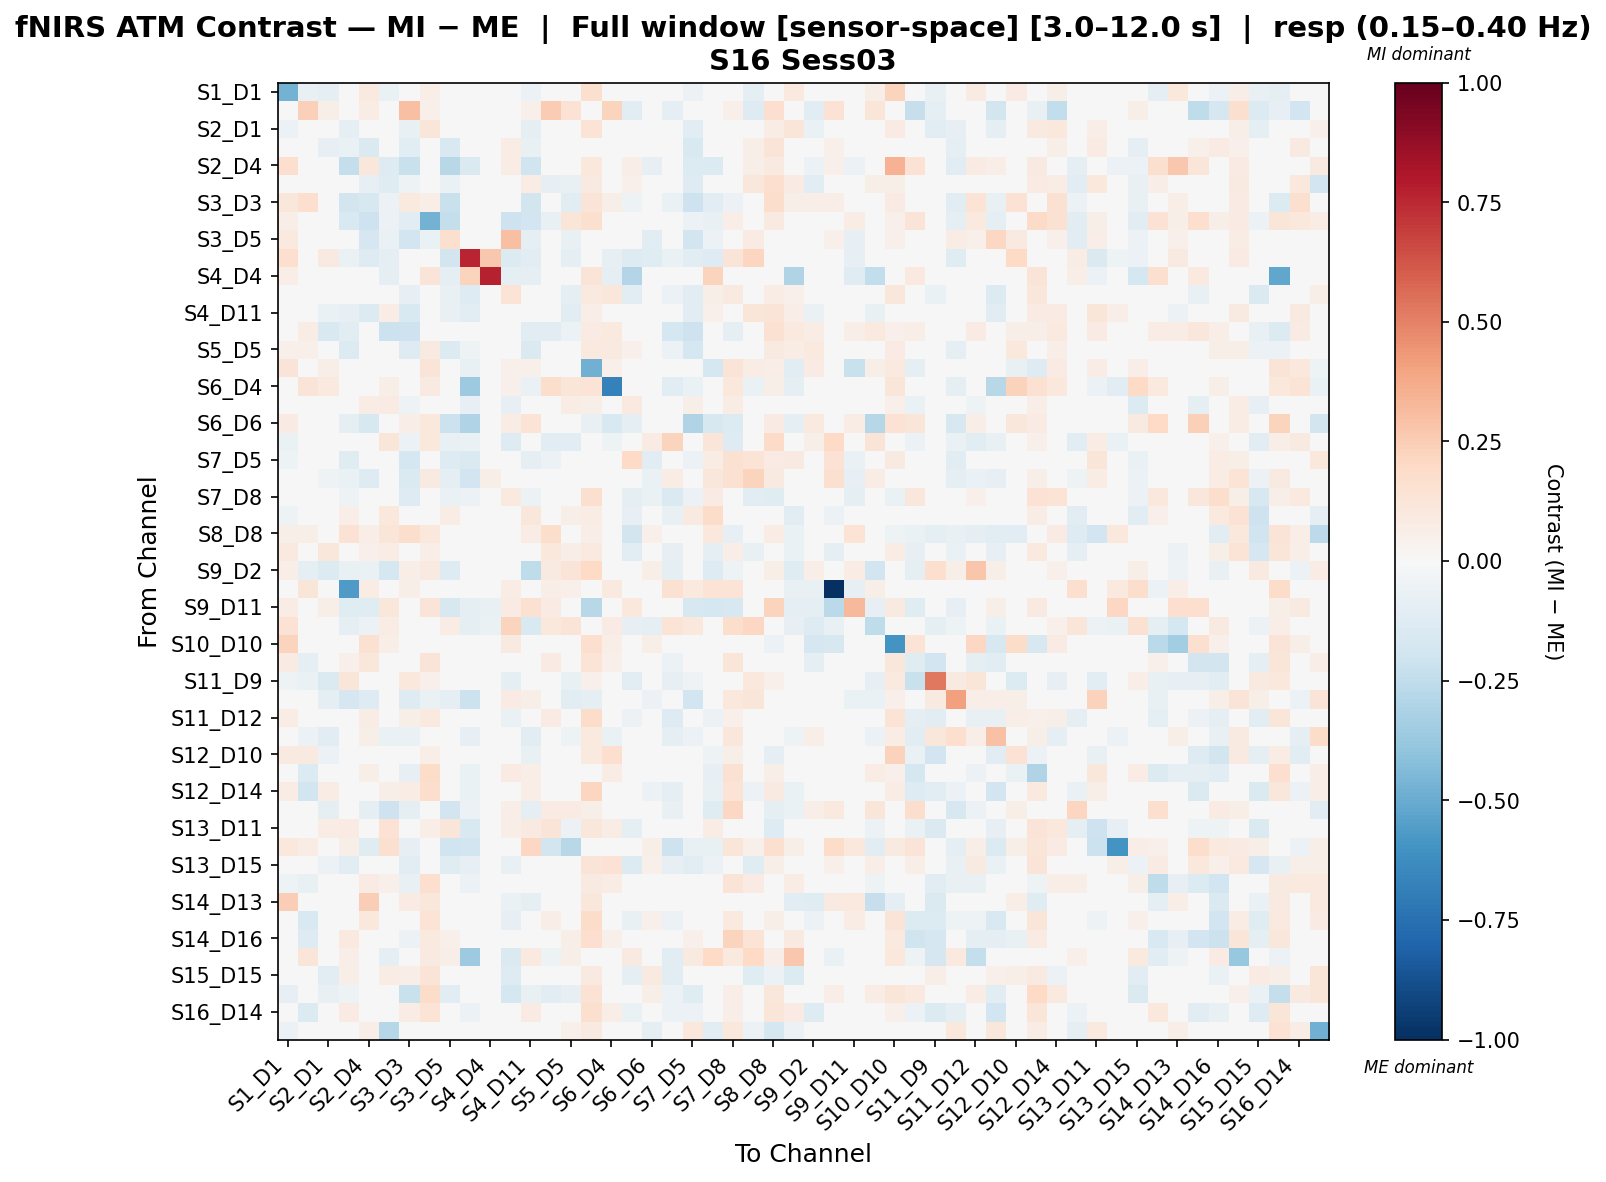

Source data for this figure (header and first rows):
, S1_D1 hbo, S1_D3 hbo, S2_D1 hbo, S2_D2 hbo, S2_D4 hbo, S3_D1 hbo, S3_D3 hbo, S3_D4 hbo, S3_D5 hbo, S4_D2 hbo, S4_D4 hbo, S4_D6 hbo, S4_D11 hbo, S5_D3 hbo, S5_D5 hbo, S5_D7 hbo, S6_D4 hbo, S6_D5 hbo, S6_D6 hbo, S6_D8 hbo, S7_D5 hbo, S7_D7 hbo, S7_D8 hbo
S1_D1 hbo, -0.4715, -0.07666, -0.1, -0.02124, 0.1002, -0.06371, 0.03361, 0.06639, 0.02969, 0.03547, 0.0, -0.02082, -0.05801, 0.002599, 0.02636, 0.1635, 0.02259, 0.03843, -0.005783, -0.03003, -0.05691, 0.03498, 0.0106
S1_D3 hbo, -0.02949, 0.2345, 0.05952, 0.04224, 0.07392, 0.006338, 0.2974, 0.0528, -0.02119, -0.04894, 0.0, -0.008621, 0.0528, 0.2549, 0.1418, 0.01753, 0.2219, -0.1166, 0.0, -0.08805, -0.01487, -0.04461, 0.0528
S2_D1 hbo, -0.05809, 0.01548, -0.01594, -0.08928, 0.001694, 0.02386, -0.07448, 0.1174, -0.0167, 0.001021, 0.0, -0.01644, -0.09169, 0.0328, -0.03522, 0.1338, 0.04754, -0.007892, 0.0, -0.03221, -0.1017, -0.0279, 0.0294
S2_D2 hbo, -0.02143, 0.03301, -0.08235, -0.06774, -0.1449, -0.03188, -0.1058, 0.03706, -0.156, -0.02915, 0.0, 0.07435, -0.07788, 0.03885, -0.04706, 0.02982, 0.0273, 0.02937, -0.01169, -0.01893, -0.1521, -0.03019, 0.04026
S2_D4 hbo, 0.1645, 0.008885, -0.02985, -0.2394, 0.1094, -0.1309, -0.2239, -0.03648, -0.2777, -0.1419, 0.0, 0.07404, -0.1959, -0.04049, -0.04674, 0.1065, 0.008885, 0.06416, -0.08401, -0.008448, -0.1389, -0.1343, -0.04104
S3_D1 hbo, -0.03128, 0.01077, -0.03017, 0.0006138, -0.08508, -0.1201, -0.05052, 0.04576, -0.06439, -0.04871, -0.01074, 0.01783, 0.07593, -0.07885, -0.07526, 0.09027, 0.03738, 0.05215, -0.02148, -0.04011, -0.1253, 0.004481, -0.0006138
S3_D3 hbo, 0.114, 0.1655, -0.02948, -0.1874, -0.1601, -0.0554, 0.09955, 0.06379, -0.221, -0.03204, 0.0, -0.03234, -0.1836, 0.007826, -0.1168, 0.1326, 0.05817, -0.05226, 0.009188, -0.06525, -0.2044, -0.1039, -0.06132
S3_D4 hbo, 0.06944, 0.0134, -0.04036, -0.1529, -0.2067, -0.06197, -0.1165, -0.4694, -0.2357, 0.0, 0.0134, -0.2042, -0.1903, -0.07447, 0.1237, 0.1571, 0.0469, -0.00782, 0.04793, 0.01508, -0.05923, -0.07153, 0.06895
S3_D5 hbo, 0.101, 0.02396, 0.03012, -0.01382, -0.1695, -0.06599, -0.1878, -0.06702, 0.1619, -0.03388, 0.0, 0.2972, -0.09888, 0.01417, -0.07229, 0.0006369, 0.001511, -0.02689, -0.1114, -0.02094, -0.1905, -0.0583, -0.03441
S4_D2 hbo, 0.1674, -0.01257, 0.09274, -0.06501, -0.1278, -0.09548, -0.04039, 0.0, -0.1858, 0.7648, 0.2694, -0.1389, -0.1078, 0.02965, -0.08638, 0.0002484, -0.08048, -0.1293, -0.1246, -0.06672, -0.1069, -0.1322, 0.1292
S4_D4 hbo, 0.0639, 0.0, 0.0, 0.0, 0.0, -0.08594, 0.0, 0.1278, -0.08594, 0.2259, 0.7679, -0.08594, -0.08594, 0.0, 0.0, 0.1278, -0.08721, -0.2934, 0.006234, 0.0, 0.0, 0.2237, 0.009916
S4_D6 hbo, -0.02325, 0.0329, -0.02948, 0.04567, -0.002012, 0.03946, -0.08411, -0.01744, -0.07087, -0.1264, -0.002721, 0.1359, -0.04298, 0.0311, -0.08859, 0.09529, 0.1132, -0.1112, 0.02135, -0.05943, -0.1058, 0.05799, 0.09079
S4_D11 hbo, -0.02851, 0.0424, -0.06812, -0.08211, -0.1358, 0.07312, -0.1487, 0.00836, -0.07532, -0.1084, 0.0, 0.03177, -0.01599, 0.002486, -0.1135, 0.06449, 0.01209, -0.01781, -0.006419, -0.01304, -0.105, 0.05187, 0.0407
S5_D3 hbo, -0.007444, 0.07613, -0.1553, -0.1016, -0.0144, -0.2145, -0.2034, 0.008991, -0.02556, 0.01357, 0.0, 0.005698, -0.1159, -0.1016, -0.06088, 0.08577, 0.09511, 0.01276, 0.01319, -0.1736, -0.2045, -0.01467, -0.09384
S5_D5 hbo, 0.05364, 0.05157, -0.02547, -0.1396, -0.03517, -0.04868, -0.1312, 0.09076, -0.1337, -0.05205, 0.0, -0.0315, -0.1482, 0.02587, -0.00333, 0.09461, 0.08844, 0.05053, -0.009046, -0.06034, -0.1727, -0.02415, 0.0228
S5_D7 hbo, 0.1254, -0.02042, 0.06123, 0.00584, 0.01006, 0.01839, 0.005208, 0.129, -0.02325, -0.07344, 0.0165, 0.05283, 0.05093, -0.0487, 0.03958, -0.4843, 0.05283, 0.04733, -0.01686, 0.001418, -0.04651, -0.1779, 0.1305
S6_D4 hbo, 0.003953, 0.1301, 0.09484, -0.002869, -0.03434, 0.06103, -0.003825, 0.09035, -0.04786, -0.3648, -0.04924, 0.05051, -0.06677, 0.1783, 0.1224, 0.1343, -0.6771, -0.02321, -0.04248, -0.1075, -0.06486, -0.03434, 0.105
S6_D5 hbo, 0.04278, -0.02484, 0.004576, 0.02504, 0.0768, 0.08302, -0.05464, 0.01111, -0.01247, -0.08427, 0.0, -0.08422, 0.0218, 0.01477, 0.07442, 0.05771, 0.01143, 0.09933, -0.02484, -0.04008, 0.05556, 0.00162, 0.07283
S6_D6 hbo, 0.08144, 0.0, 0.0, -0.09406, -0.1592, 0.0, 0.06516, 0.1038, -0.2114, -0.3002, -0.02937, 0.07668, 0.1387, 0.04887, -0.005047, -0.07763, -0.1548, -0.08813, -0.02054, 0.04887, -0.2995, -0.1591, -0.1404
S6_D8 hbo, -0.07016, -0.01432, -0.01422, -0.01644, -0.02719, 0.1217, -0.05874, 0.1084, -0.0725, -0.06353, 0.0, -0.1323, 0.02137, -0.1129, -0.1127, 0.04453, -0.05438, -0.02805, 0.08216, 0.2189, -0.04889, 0.124, -0.1318
S7_D5 hbo, -0.05457, 0.0, -0.02431, -0.1244, -0.03788, -0.02547, -0.1772, -0.0006601, -0.1318, -0.1441, 0.0, -0.03835, -0.09869, -0.0597, -0.03042, -0.02065, 0.02044, 0.2029, -0.1059, 0.003377, -0.06191, 0.074, 0.1501
S7_D7 hbo, 0.01888, -0.002045, -0.05081, -0.06311, -0.1251, 0.03581, -0.146, 0.09362, -0.08851, -0.1952, 0.06212, 0.005801, 0.02747, -0.04468, -0.02748, -0.0442, 0.02628, -0.01052, -0.06891, 0.07332, -0.01681, 0.1135, 0.1515
S7_D8 hbo, -0.01565, 0.01846, -0.0154, -0.05094, -0.03692, -0.04949, -0.1254, 0.03483, -0.07027, -0.05822, -0.01692, 0.09894, -0.05643, 0.03229, -0.02541, 0.1589, 0.0482, -0.09145, -0.06923, -0.1482, -0.05709, 0.08254, -0.03693
S8_D6 hbo, -0.05427, -0.02566, -0.01106, 0.06318, 0.04333, 0.1054, -0.01063, -0.04175, 0.07143, -0.02716, 0.0, 0.02674, 0.1121, 0.006669, 0.05665, 0.07724, -0.008355, -0.07872, -0.008594, -0.07627, 0.09096, 0.1799, -0.03254
S8_D8 hbo, 0.05547, 0.05547, -0.0365, 0.1475, 0.06257, 0.1249, 0.175, 0.1079, 0.0, -0.009476, 0.0, 0.02918, 0.07599, 0.1733, 0.02064, 0.06778, 0.03128, -0.1839, 0.05192, -0.01348, -0.04058, 0.1041, -0.08193
S8_D15 hbo, 0.09974, 0.02103, 0.1101, -0.02297, 0.05289, 0.07272, 0.02644, 0.06761, -0.03665, -0.04888, -0.04581, 0.007454, 0.03351, 0.1035, 0.06355, 0.09385, -0.03427, -0.1024, -0.03635, -0.08505, 0.02642, -0.08716, 0.06434
S9_D2 hbo, 0.06367, -0.09134, -0.1358, -0.07051, -0.0639, -0.1762, 0.065, 0.08594, -0.1278, 0.0, 0.0, 0.0, -0.2556, 0.08721, 0.1289, 0.2018, 0.0, -0.01305, 0.05729, -0.1005, 0.0, -0.1278, -0.05219
S9_D9 hbo, 0.02003, 0.1246, 0.008159, -0.5668, 0.07491, 0.01113, 0.05682, 0.04421, 0.01113, -0.00445, 0.0, 0.07477, -0.03634, 0.06839, 0.05385, -0.00445, 0.09702, 0.01558, 0.0, 0.1495, 0.09435, 0.135, 0.134
S9_D11 hbo, 0.07552, 0.0, 0.056, -0.1206, -0.1206, 0.1108, -0.04449, 0.1315, -0.1608, -0.1005, -0.07668, 0.08401, 0.1552, 0.08401, -0.02868, -0.274, 0.0, 0.1047, 0.03289, -0.02068, -0.1608, -0.1753, -0.1608
S10_D9 hbo, 0.1406, 0.02697, -0.0207, -0.09956, -0.05493, 0.07588, 0.0358, -0.04121, 0.07234, -0.09484, -0.06691, 0.2201, -0.1531, 0.1088, 0.1262, -0.001136, 0.0788, -0.07828, -0.09736, 0.1332, 0.1035, 0.04086, 0.1729
S10_D10 hbo, 0.2214, 0.02219, 0.01381, -0.04312, 0.1536, 0.06788, 0.04891, 0.03589, 0.007395, -0.03475, 0.0, 0.09007, -0.01577, 0.02281, 0.01399, 0.1668, 0.06352, -0.01078, 0.05878, -0.01319, 0.02219, 0.01639, -0.02735
S10_D12 hbo, 0.08305, -0.0886, -0.003486, 0.05368, 0.111, -0.008715, -0.02171, 0.1301, 0.0, 0.0, 0.01534, -0.02749, 0.01617, 0.07998, 0.01617, 0.1394, 0.05005, -0.03709, 0.03659, -0.06014, -0.01478, -0.04448, 0.1177
S11_D9 hbo, -0.05185, -0.06306, -0.1432, 0.1212, -0.01305, 0.04224, 0.102, 0.05098, 0.0, 0.0, 0.0187, -0.1016, 0.04572, 0.0182, -0.07264, 0.0533, 0.01587, -0.1054, -0.0261, -0.08127, -0.05219, 0.0, -0.04387
S11_D11 hbo, -0.04899, 0.02637, -0.09044, -0.1702, -0.1281, -0.006507, -0.1303, -0.0649, -0.0968, -0.2163, 0.0, 0.08081, 0.06105, 0.0, -0.111, -0.09086, -0.002876, 0.04058, -0.06156, -0.04266, -0.1915, -0.006004, 0.1053
S11_D12 hbo, 0.07498, 0.01973, 0.009506, 0.04793, 0.07476, 0.002507, 0.06134, 0.09756, 0.0, -0.0003752, -0.02051, -0.06566, 0.003494, 0.08517, 0.003494, 0.186, 0.04096, -0.05586, 0.01001, -0.1252, -0.04849, -0.05807, 0.05195
S11_D13 hbo, 0.04269, -0.05939, -0.1084, 0.03561, 0.05735, -0.06888, -0.06836, -0.009377, -0.006985, -0.08382, 0.0, -0.02708, -0.111, -0.04312, -0.05152, 0.09984, -0.06812, -0.01686, -0.01725, -0.09176, -0.05883, -0.04237, 0.1133
S12_D10 hbo, 0.08806, 0.09337, -0.06073, 0.02471, 0.02549, -0.04594, 0.04513, 0.06759, 0.04224, 0.03902, 0.0, -0.03311, -0.07172, 0.02564, 0.01979, 0.09755, 0.1658, -0.04844, 0.04224, 0.0, -0.02, -0.05379, 0.05914
S12_D12 hbo, 0.04303, -0.1355, 0.04099, 0.01809, 0.06075, 0.04335, -0.08104, 0.1855, 0.0, -0.06293, 0.01396, 0.07865, 0.06981, 0.01011, 0.04887, -0.002117, 0.07167, 0.01167, 0.02979, 0.01396, 0.01396, -0.08555, 0.1492
S12_D14 hbo, 0.07799, -0.1912, 0.07049, 0.04191, 0.02869, 0.05839, 0.07698, 0.1728, 0.0, -0.06699, -0.03629, -0.03702, 0.06611, 0.04581, 0.03966, 0.218, 0.02226, 0.02445, -0.05937, -0.09075, -0.01681, -0.07562, 0.1335
S13_D6 hbo, 0.0, 0.0, -0.08654, -0.04618, -0.08654, -0.2077, -0.08654, -0.001904, -0.1904, -0.05915, 0.03414, 0.06771, -0.09259, 0.08216, 0.08454, 0.05477, 0.0, 0.02336, 0.03414, -0.07079, -0.03696, -0.1211, 0.2043
S13_D11 hbo, -0.01601, 0.02634, 0.07481, 0.08309, 0.0022, 0.1419, 0.007536, 0.06947, 0.1174, -0.1517, 0.0, 0.06971, 0.08883, 0.1291, -0.05835, 0.1155, 0.07217, -0.09965, 0.01581, -0.01225, 0.003716, 0.07465, 0.044
S13_D13 hbo, 0.1043, 0.07121, 0.04272, 0.05754, -0.1187, 0.1567, -0.07959, 0.04272, -0.203, -0.1926, 0.0, 0.04272, 0.2108, -0.182, -0.2808, 0.03032, -0.02374, 0.0, 0.06154, -0.2048, -0.07566, -0.07394, 0.1185
S13_D15 hbo, 0.01846, 0.01876, -0.05568, -0.1152, -0.0176, -0.0484, -0.1116, -0.004845, -0.1175, -0.0819, 0.005026, -0.07101, 0.03263, 0.043, -0.01956, 0.1308, 0.1435, -0.1386, 0.05018, -0.07987, -0.1095, -0.06011, 0.04932
S14_D12 hbo, -0.05127, -0.0735, 0.01862, 0.001278, 0.08432, 0.05408, -0.07307, 0.17, 0.007182, -0.05618, 0.01436, -0.02239, 0.01299, 0.03542, -0.02588, 0.08598, 0.07723, 0.006707, 0.03438, -0.01732, -0.01146, -0.0272, 0.1299
S14_D13 hbo, 0.2422, -0.04367, -0.008734, -0.005635, 0.2464, -0.01644, 0.0841, 0.1142, 0.01362, -0.00634, 0.0, -0.06558, -0.09838, 0.02891, -0.04292, 0.1123, 0.0, -0.0342, 0.0, 0.0, -0.03279, -0.01432, 0.01362
S14_D14 hbo, 0.016, -0.1511, -0.008467, 0.04297, 0.1033, -0.01361, -0.01408, 0.1348, 0.0, -0.0345, 0.02455, -0.08129, 0.04535, 0.06336, 0.02875, 0.1859, 0.02928, -0.07036, 0.05426, -0.05697, -0.04488, -0.01414, 0.09473
S14_D16 hbo, -0.01731, -0.129, -0.03206, 0.09889, 0.01704, 0.01266, -0.0603, 0.09457, 0.05192, -0.008594, 0.0, -0.02762, 0.0401, 0.03432, 0.06192, 0.1671, 0.05139, 0.01656, -0.01487, 0.01734, 0.0523, 0.04762, 0.2242
S15_D13 hbo, -0.02852, 0.1176, 0.001462, 0.06445, 0.01315, -0.09516, -0.0007795, 0.09042, 0.05553, -0.3624, 0.0113, -0.1408, 0.1009, -0.05242, 0.06181, -0.04414, 0.02826, 0.09085, 0.01695, -0.1033, 0.09293, 0.196, 0.1002
S15_D15 hbo, 0.04619, -0.02569, -0.1028, 0.05506, 0.01278, 0.07188, 0.06331, 0.1254, 0.0, -0.03426, 0.0, -0.1285, 0.001595, 0.004216, -0.03452, 0.08901, 0.0, -0.08629, 0.08901, -0.1038, 0.02517, -0.04282, -0.01244
S15_D16 hbo, -0.08191, -0.04706, -0.07768, -0.05152, -0.02299, -0.01703, -0.2259, 0.1816, -0.1073, -0.02318, -0.04637, -0.179, -0.07107, -0.1092, -0.08149, 0.1448, 0.04629, -0.001906, 0.05752, -0.06026, -0.1231, -0.01659, 0.06979
S16_D14 hbo, -0.005503, -0.1329, -0.02247, 0.08338, 0.02709, 0.04021, 0.07731, 0.1329, -0.02689, -0.05618, 0.0, -0.00176, 0.08208, 0.04952, -0.0265, 0.1634, 0.06984, -0.06463, 0.0, -0.05979, -0.05817, 0.007162, 0.06911
S16_D16 hbo, -0.05631, 0.0, 0.04334, 0.002596, 0.06716, -0.2832, 0.0, 0.04515, 0.0, -0.01888, -0.01888, 0.03251, 0.01817, 0.04549, 0.05192, 0.08701, -0.005254, 0.01298, -0.09161, -0.04413, 0.1038, -0.1133, 0.1075
